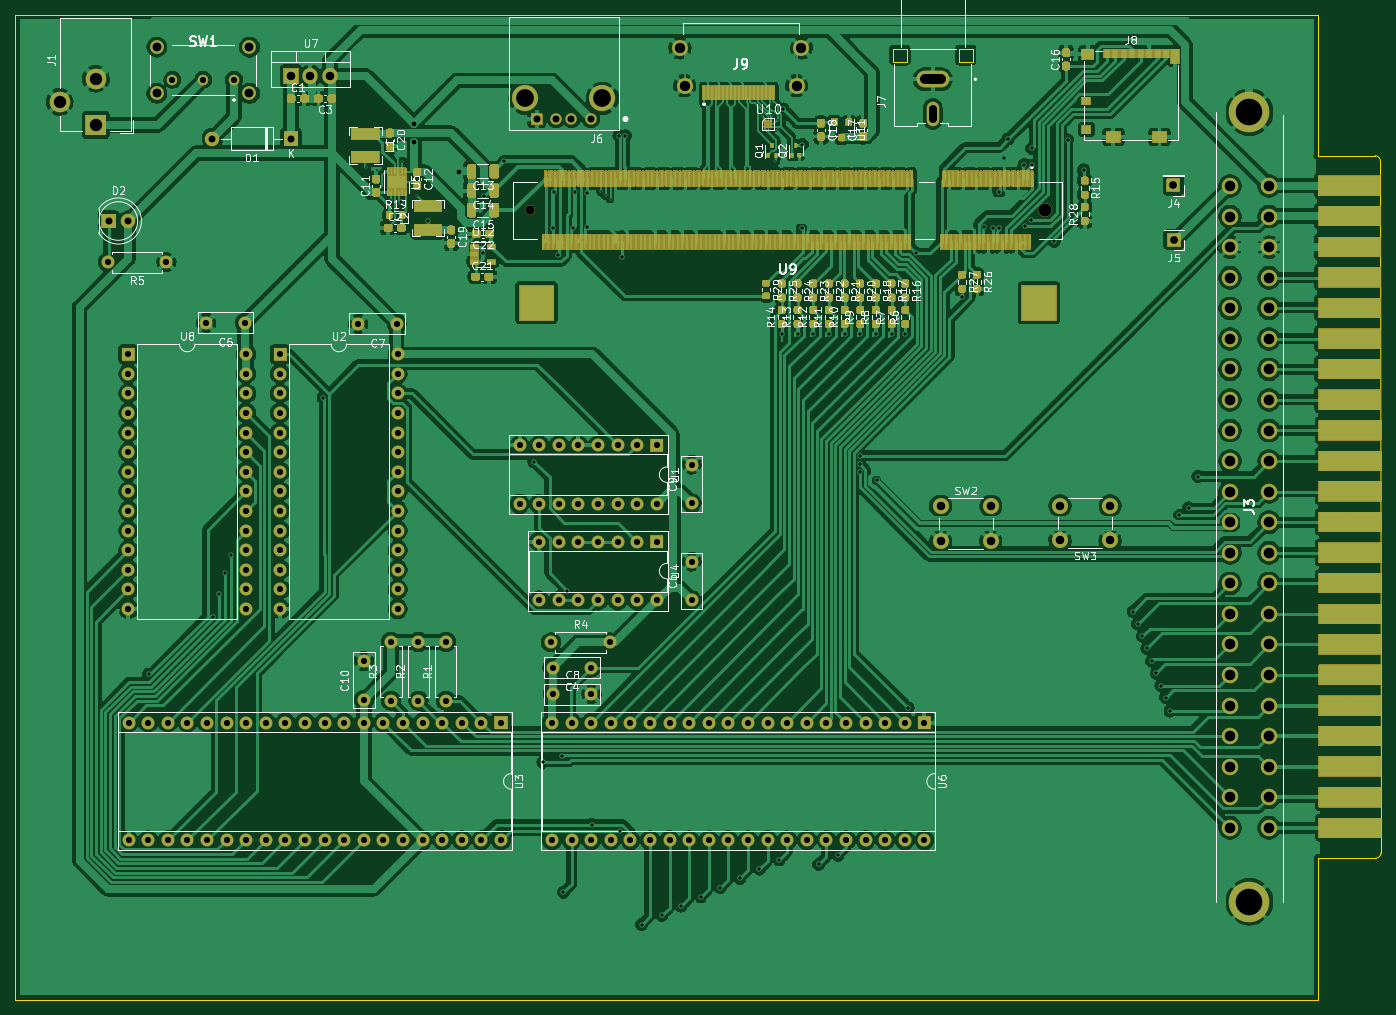
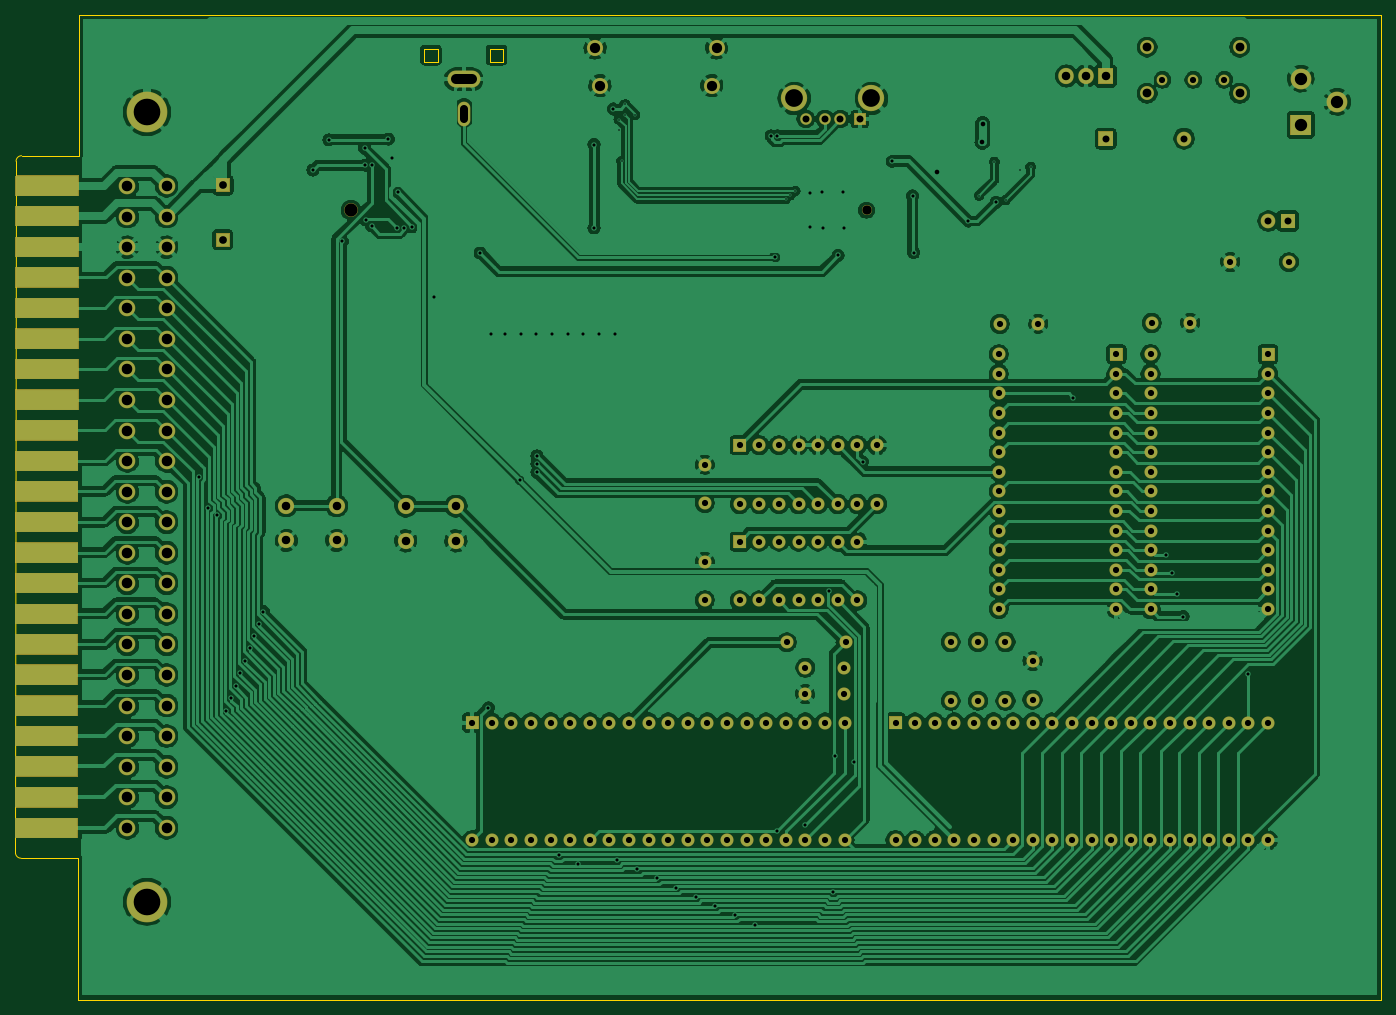
Circuit board: 11 layer files. Board 177.0 x 127.6 mm.
- bottom_copper: Apple1_2layer-B_Cu.gbr (394456 bytes)
- bottom_mask: Apple1_2layer-B_Mask.gbr (20040 bytes)
- paste: Apple1_2layer-B_Paste.gbr (1084 bytes)
- bottom_silk: Apple1_2layer-B_SilkS.gbr (477 bytes)
- outline: Apple1_2layer-Edge_Cuts.gbr (1604 bytes)
- top_copper: Apple1_2layer-F_Cu.gbr (605111 bytes)
- top_mask: Apple1_2layer-F_Mask.gbr (239327 bytes)
- paste: Apple1_2layer-F_Paste.gbr (40701 bytes)
- top_silk: Apple1_2layer-F_SilkS.gbr (82637 bytes)
- drill: Apple1_2layer-NPTH-drl.gbr (680 bytes)
- drill: Apple1_2layer-PTH-drl.gbr (11862 bytes)

=== bottom_copper: Apple1_2layer-B_Cu.gbr (394456 bytes, source omitted) ===
=== bottom_mask: Apple1_2layer-B_Mask.gbr (20040 bytes, source omitted) ===
=== paste: Apple1_2layer-B_Paste.gbr ===
%TF.GenerationSoftware,KiCad,Pcbnew,(5.1.9-0-10_14)*%
%TF.CreationDate,2021-03-05T15:55:50-05:00*%
%TF.ProjectId,Apple1_2layer,4170706c-6531-45f3-926c-617965722e6b,rev?*%
%TF.SameCoordinates,Original*%
%TF.FileFunction,Paste,Bot*%
%TF.FilePolarity,Positive*%
%FSLAX46Y46*%
G04 Gerber Fmt 4.6, Leading zero omitted, Abs format (unit mm)*
G04 Created by KiCad (PCBNEW (5.1.9-0-10_14)) date 2021-03-05 15:55:50*
%MOMM*%
%LPD*%
G01*
G04 APERTURE LIST*
%ADD10R,8.130000X2.560000*%
G04 APERTURE END LIST*
D10*
%TO.C,J2*%
X254736600Y-131470400D03*
X254736600Y-127508000D03*
X254736600Y-119583200D03*
X254736600Y-123520200D03*
X254736600Y-111633000D03*
X254736600Y-107696000D03*
X254736600Y-115620800D03*
X254736600Y-103733600D03*
X254711200Y-95808800D03*
X254711200Y-99745800D03*
X254711200Y-79959200D03*
X254685800Y-72034400D03*
X254685800Y-75971400D03*
X254711200Y-87858600D03*
X254711200Y-83921600D03*
X254685800Y-64084200D03*
X254685800Y-60147200D03*
X254685800Y-68072000D03*
X254711200Y-91846400D03*
X254685800Y-56184800D03*
X254660400Y-48260000D03*
X254685800Y-52197000D03*
%TD*%
M02*

=== bottom_silk: Apple1_2layer-B_SilkS.gbr ===
%TF.GenerationSoftware,KiCad,Pcbnew,(5.1.9-0-10_14)*%
%TF.CreationDate,2021-03-05T15:55:50-05:00*%
%TF.ProjectId,Apple1_2layer,4170706c-6531-45f3-926c-617965722e6b,rev?*%
%TF.SameCoordinates,Original*%
%TF.FileFunction,Legend,Bot*%
%TF.FilePolarity,Positive*%
%FSLAX46Y46*%
G04 Gerber Fmt 4.6, Leading zero omitted, Abs format (unit mm)*
G04 Created by KiCad (PCBNEW (5.1.9-0-10_14)) date 2021-03-05 15:55:50*
%MOMM*%
%LPD*%
G01*
G04 APERTURE LIST*
G04 APERTURE END LIST*
M02*

=== outline: Apple1_2layer-Edge_Cuts.gbr ===
%TF.GenerationSoftware,KiCad,Pcbnew,(5.1.9-0-10_14)*%
%TF.CreationDate,2021-03-05T15:55:50-05:00*%
%TF.ProjectId,Apple1_2layer,4170706c-6531-45f3-926c-617965722e6b,rev?*%
%TF.SameCoordinates,Original*%
%TF.FileFunction,Profile,NP*%
%FSLAX46Y46*%
G04 Gerber Fmt 4.6, Leading zero omitted, Abs format (unit mm)*
G04 Created by KiCad (PCBNEW (5.1.9-0-10_14)) date 2021-03-05 15:55:50*
%MOMM*%
%LPD*%
G01*
G04 APERTURE LIST*
%TA.AperFunction,Profile*%
%ADD10C,0.050000*%
%TD*%
%TA.AperFunction,Profile*%
%ADD11C,0.120000*%
%TD*%
%TA.AperFunction,Profile*%
%ADD12C,0.001000*%
%TD*%
G04 APERTURE END LIST*
D10*
X250545600Y-26162000D02*
X250545600Y-44373800D01*
X250621800Y-135407400D02*
X250621800Y-153720800D01*
X81788000Y-153720800D02*
X250621800Y-153720800D01*
X81788000Y-26162000D02*
X81788000Y-153720800D01*
X81788000Y-26162000D02*
X250545600Y-26162000D01*
D11*
%TO.C,J2*%
X258749800Y-134696200D02*
X258673600Y-45085000D01*
X257962400Y-44373800D02*
X250545600Y-44373800D01*
X258038600Y-135407400D02*
X250621800Y-135407400D01*
X258749800Y-134696200D02*
G75*
G02*
X258038600Y-135407400I-711200J0D01*
G01*
X257962400Y-44373800D02*
G75*
G02*
X258673600Y-45085000I0J-711200D01*
G01*
D12*
%TO.C,J7*%
X204010000Y-30480000D02*
X204010000Y-32180000D01*
X205810000Y-30480000D02*
X204010000Y-30480000D01*
X205810000Y-32180000D02*
X205810000Y-30480000D01*
X204010000Y-32180000D02*
X205810000Y-32180000D01*
X195510000Y-30480000D02*
X195510000Y-32180000D01*
X197310000Y-30480000D02*
X195510000Y-30480000D01*
X197310000Y-32180000D02*
X197310000Y-30480000D01*
X195510000Y-32180000D02*
X197310000Y-32180000D01*
%TD*%
M02*

=== top_copper: Apple1_2layer-F_Cu.gbr (605111 bytes, source omitted) ===
=== top_mask: Apple1_2layer-F_Mask.gbr (239327 bytes, source omitted) ===
=== paste: Apple1_2layer-F_Paste.gbr (40701 bytes, source omitted) ===
=== top_silk: Apple1_2layer-F_SilkS.gbr (82637 bytes, source omitted) ===
=== drill: Apple1_2layer-NPTH-drl.gbr ===
%TF.GenerationSoftware,KiCad,Pcbnew,(5.1.9-0-10_14)*%
%TF.CreationDate,2021-03-05T15:55:52-05:00*%
%TF.ProjectId,Apple1_2layer,4170706c-6531-45f3-926c-617965722e6b,rev?*%
%TF.SameCoordinates,Original*%
%TF.FileFunction,NonPlated,1,2,NPTH,Drill*%
%TF.FilePolarity,Positive*%
%FSLAX46Y46*%
G04 Gerber Fmt 4.6, Leading zero omitted, Abs format (unit mm)*
G04 Created by KiCad (PCBNEW (5.1.9-0-10_14)) date 2021-03-05 15:55:52*
%MOMM*%
%LPD*%
G01*
G04 APERTURE LIST*
%TA.AperFunction,ComponentDrill*%
%ADD10C,1.200000*%
%TD*%
%TA.AperFunction,ComponentDrill*%
%ADD11C,1.700000*%
%TD*%
G04 APERTURE END LIST*
D10*
%TO.C,U9*%
X148464000Y-51435000D03*
D11*
X215264000Y-51435000D03*
M02*

=== drill: Apple1_2layer-PTH-drl.gbr (11862 bytes, source omitted) ===
